Run: headless pygame with SDL's dummy video driver; simulated clock (each Clock.tick advances the game by its frame time, no real sleeping); random seed 0; keys injected as events and as key.get_pressed() state; no mouse input; restart key C tapped at the start of phases 3 and 4.
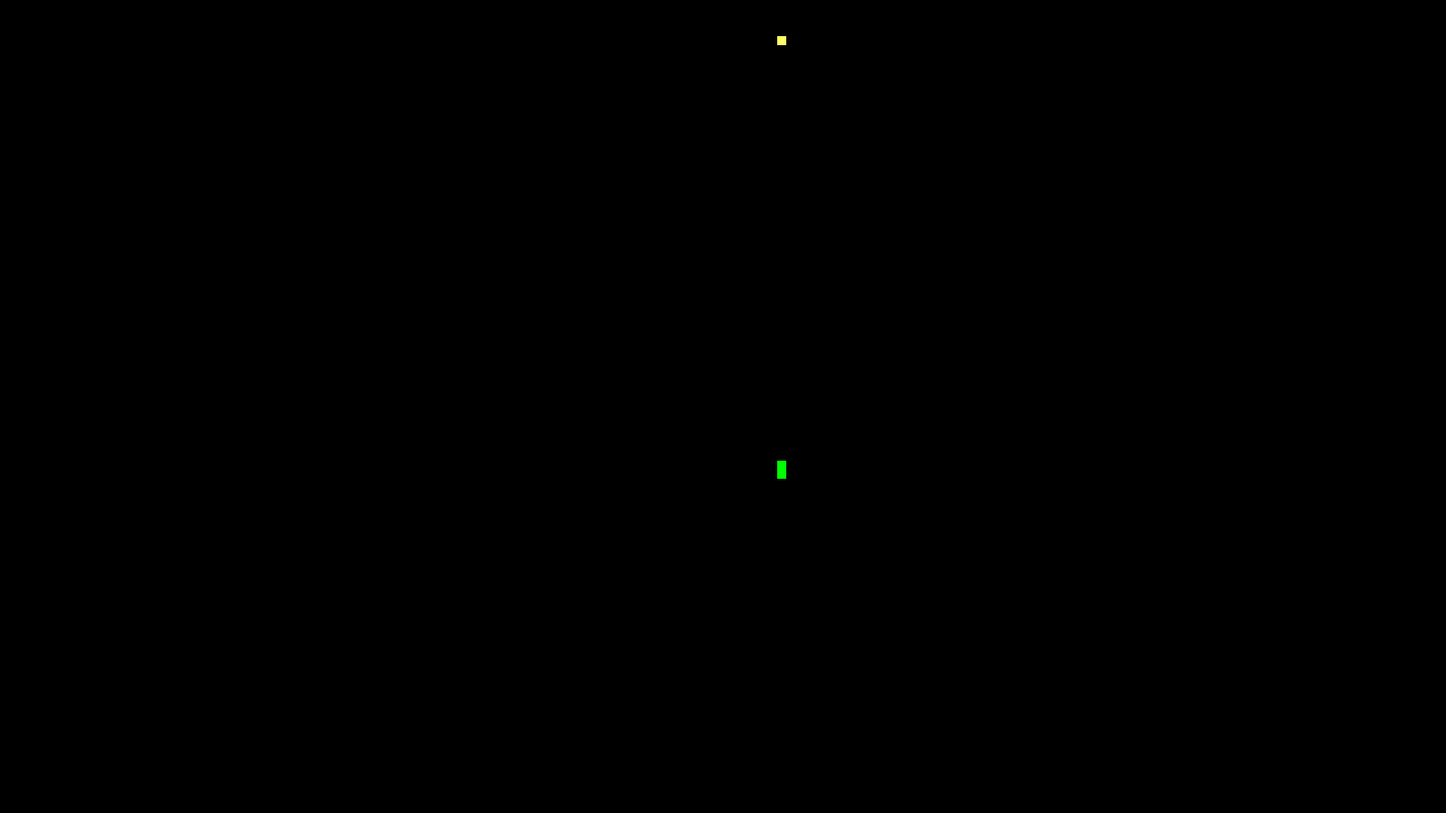
Frame 1 of 4 · flips 1–60 · no input
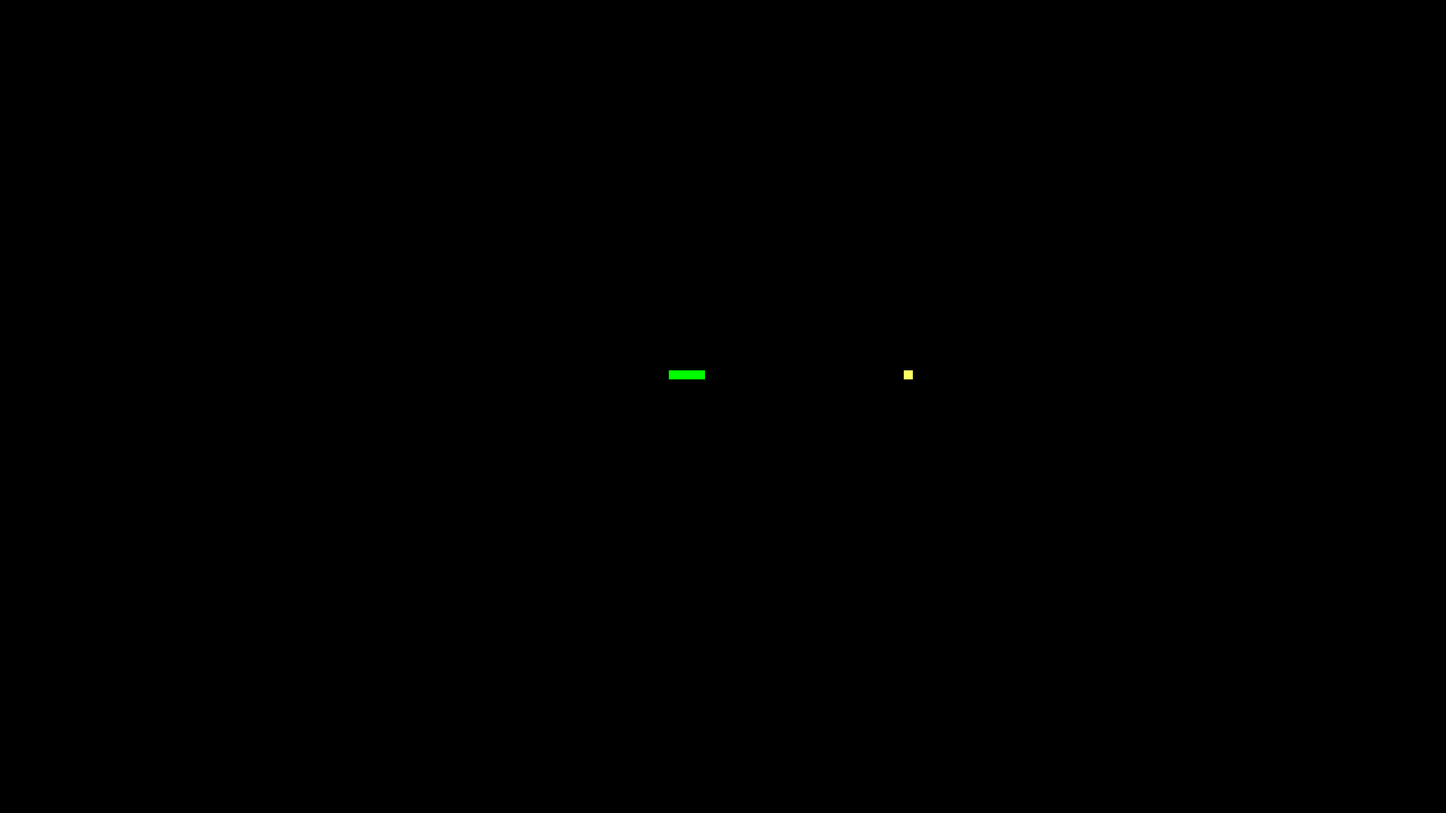
Frame 2 of 4 · flips 61–180 · tapped SPACE, RETURN · held RIGHT (→), D
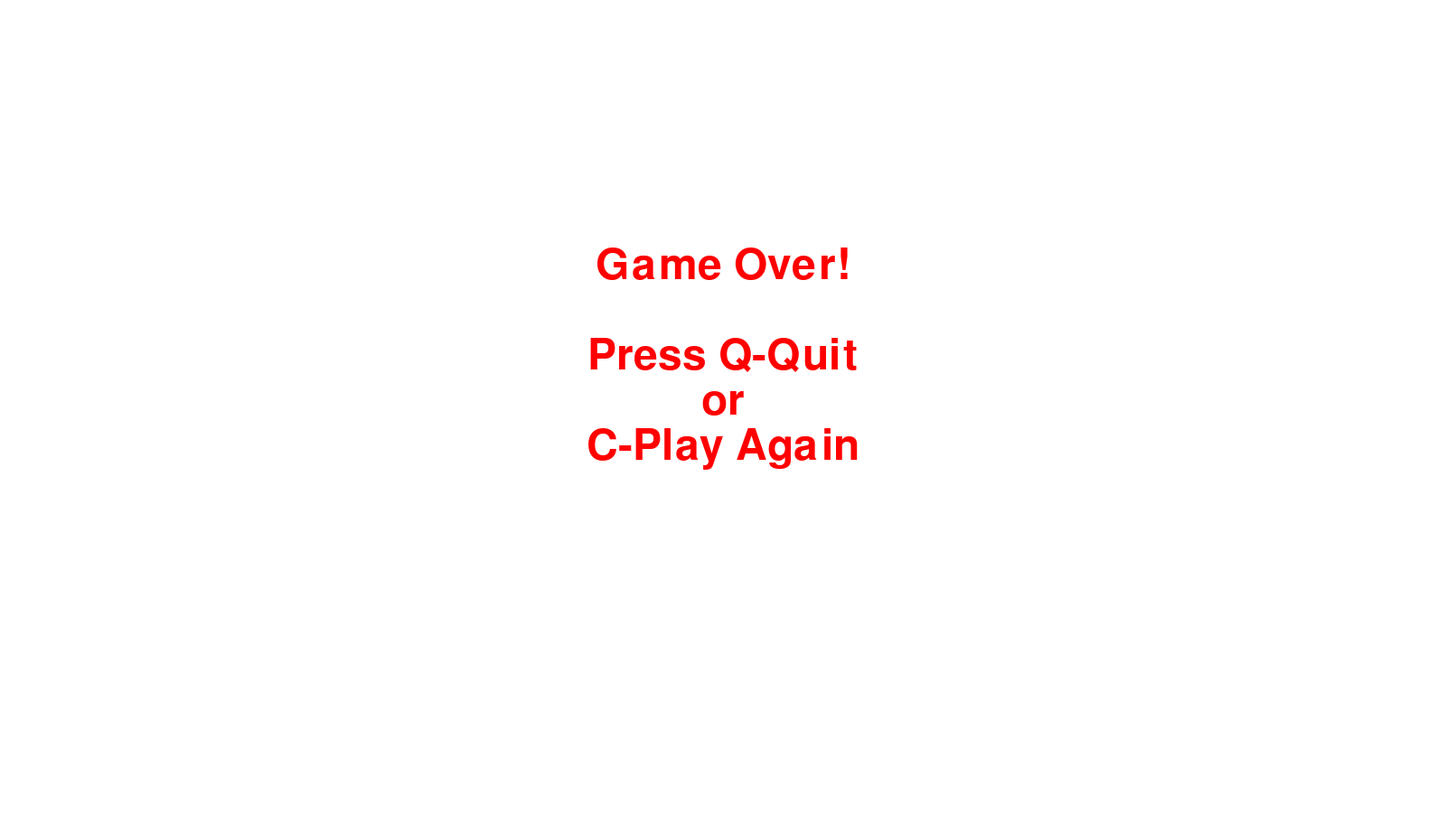
Frame 3 of 4 · flips 181–300 · tapped C · held DOWN (↓), S
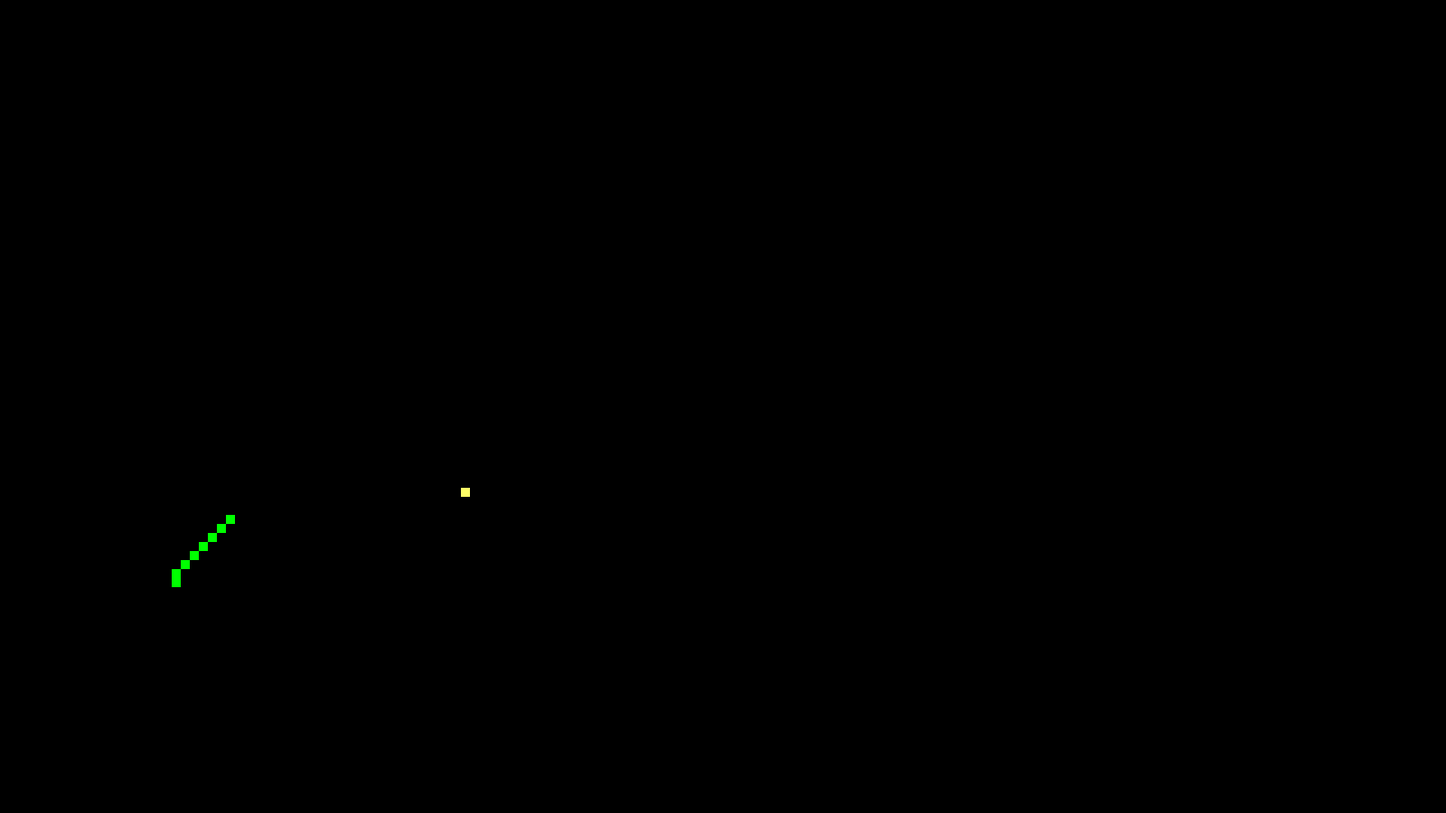
Frame 4 of 4 · flips 301–420 · tapped C · held LEFT (←), A, UP (↑), W

The pygame program that drew these frames:

import pygame
import time
import random

pygame.init()

# 색깔
BLACK = (0, 0, 0)
WHITE = (255, 255, 255)
RED = (255, 0, 0)
YELLOW = (255, 255, 102)
GREEN = (0, 255, 0)

# 창크기
window_width = 1600
window_height = 900

window = pygame.display.set_mode((window_width, window_height))
pygame.display.set_caption("Snake Game")

clock = pygame.time.Clock()

# 유닛 사이즈, 속도
snake_block_size = 10
snake_speed = 40
snake_list = []

def draw_snake(snake_block_size, snake_list):
    for x in snake_list:
        pygame.draw.rect(window, GREEN, [x[0], x[1], snake_block_size, snake_block_size])

def game_loop():
    game_over = False
    game_exit = False

    # 초기 위치
    x1 = window_width / 2
    y1 = window_height / 2
    x1_change = 0
    y1_change = 0

    # 초기 생성
    snake_list.append([x1, y1])
    snake_length = 1

    # 초기 음식 생성
    food_x = round(random.randrange(0, window_width - snake_block_size) / 10.0) * 10.0
    food_y = round(random.randrange(0, window_height - snake_block_size) / 10.0) * 10.0

    #게임 오버
    while not game_exit:
        while game_over:
            window.fill(WHITE)
            font_style = pygame.font.SysFont(None, 70)

            message1 = font_style.render("Game Over!", True, RED)
            message2 = font_style.render("Press Q-Quit", True, RED)
            message3 = font_style.render("or", True, RED)
            message4 = font_style.render("C-Play Again", True, RED)

            message1_width = message1.get_width()
            message2_width = message2.get_width()
            message3_width = message3.get_width()
            message4_width = message4.get_width()

            window.blit(message1, [(window_width - message1_width) / 2, window_height / 3 - 30])
            window.blit(message2, [(window_width - message2_width) / 2, window_height / 3 + 70])
            window.blit(message3, [(window_width - message3_width) / 2, window_height / 3 + 120])
            window.blit(message4, [(window_width - message4_width) / 2, window_height / 3 + 170])

            pygame.display.update()

            for event in pygame.event.get():
                if event.type == pygame.KEYDOWN:
                    if event.key == pygame.K_q:
                        game_exit = True
                        game_over = False
                    if event.key == pygame.K_c:
                        game_loop()

        #키 입력
        if x1 < food_x:
            x1_change = snake_block_size
        elif x1 > food_x:
            x1_change = -snake_block_size
        else:
            x1_change = 0

        if y1 < food_y:
            y1_change = snake_block_size
        elif y1 > food_y:
            y1_change = -snake_block_size
        else:
            y1_change = 0

        current_direction = 'RIGHT'
        for event in pygame.event.get():
            if event.type == pygame.QUIT:
                game_exit = True
            if event.type == pygame.KEYDOWN:
                if event.key == pygame.K_LEFT and current_direction != 'RIGHT':
                    current_direction = 'LEFT'
                    x1_change = -snake_block_size
                    y1_change = 0
                elif event.key == pygame.K_RIGHT and current_direction != 'LEFT':
                    current_direction = 'RIGHT'
                    x1_change = snake_block_size
                    y1_change = 0
                elif event.key == pygame.K_UP and current_direction != 'DOWN':
                    current_direction = 'UP'
                    y1_change = -snake_block_size
                    x1_change = 0
                elif event.key == pygame.K_DOWN and current_direction != 'UP':
                    current_direction = 'DOWN'
                    y1_change = snake_block_size
                    x1_change = 0

        # 화면 경계
        if x1 >= window_width or x1 < 0 or y1 >= window_height or y1 < 0:
            game_over = True

        x1 += x1_change
        y1 += y1_change
        window.fill(BLACK)
        pygame.draw.rect(window, YELLOW, [food_x, food_y, snake_block_size, snake_block_size])
        snake_head = [x1, y1]
        snake_list.append(snake_head)

        # 성장
        if len(snake_list) > snake_length:
            del snake_list[0]

        # 할복
        for x in snake_list[:-1]:
            if x == snake_head:
                game_over = True

        # 유닛
        draw_snake(snake_block_size, snake_list)

        # 음식 섭취시
        if x1 == food_x and y1 == food_y:
            snake_length += 1
            food_x = round(random.randrange(0, window_width - snake_block_size) / 10.0) * 10.0
            food_y = round(random.randrange(0, window_height - snake_block_size) / 10.0) * 10.0

        # 화면 재설정
        pygame.display.update()

        # 게임 스피드
        clock.tick(snake_speed)

    pygame.quit()
    quit()

game_loop()
